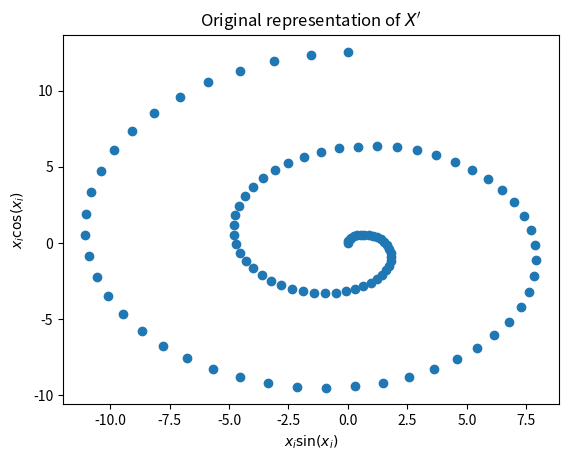
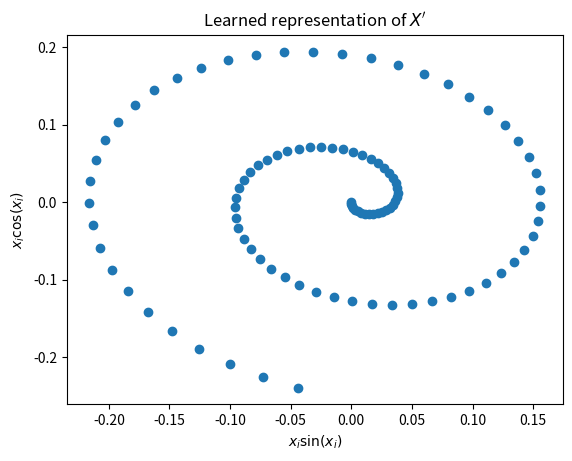

Reproduce these figures in Python, in order.
#!/usr/bin/env python3

import numpy as np
import scipy.optimize as opt
import matplotlib.pyplot as plt


def f(W):
    """ The objective function -log(p(Y|W)) """

    W = np.reshape(W, (D, 2))
    WWT = np.dot(W, np.transpose(W))

    Id = np.eye(D)

    A = np.trace(np.dot(np.dot(Y, np.linalg.inv(WWT + Id)), np.transpose(Y)))
    B = np.log(np.linalg.det(WWT + Id))
    C = D * np.log(2*np.pi)

    return 0.5 * N * (A + B + C)


def dfx(W):
    """ Gradient of the objective function dL/dW """

    W = np.reshape(W, (D, 2))
    WWT = np.dot(W, np.transpose(W))

    Id = np.eye(D)

    var = np.linalg.inv(WWT + Id)

    gradient = np.empty(W.shape)

    for i in range(W.shape[0]):
        for j in range(W.shape[1]):

            # Construct the single entry matrix
            J = np.zeros(np.shape(W))
            J[i, j] = 1

            # Calculate the partial derivative of WW^T as JWWJ
            JWWJ = np.dot(J, np.transpose(W)) + np.dot(W, np.transpose(J))

            # Calculate the partial derivative of the inverse of the variance
            d_inv_var = np.dot(np.dot(-var, JWWJ), var)

            A = np.trace(np.dot(np.dot(Y, d_inv_var), np.transpose(Y)))
            B = np.trace(np.dot(var, JWWJ))

            gradient[i, j] = N * 0.5 * (A + B)

    gradient = np.reshape(gradient, (20,))

    return gradient


def fnonlin(xlist):
    return np.array([[x*np.sin(x), x*np.cos(x)] for x in xlist])


def flin(x, A):
    return np.dot(x, np.transpose(A))


# Generate our data

D = 10
A = np.random.randn(20)
A = A.reshape((D, 2))

N = 100
x = np.linspace(0, 4*np.pi, N)
xprime = fnonlin(x)

Y = flin(xprime, A)

A = np.random.randn(20)
A = np.reshape(A, (20,))

# Representation learning of X

Wstar = opt.fmin_cg(f, A, fprime=dfx)   # Optimise using gradient descent
Wprime = np.reshape(Wstar, (10, 2))

WTW = np.dot(np.transpose(Wprime), Wprime)
learned = np.dot(Y, np.dot(Wprime, np.linalg.inv(WTW)))

# Graphical the results

plt.figure(1)
plt.scatter(xprime[:, 0], xprime[:, 1])
plt.xlabel("$x_i \sin(x_i)$")
plt.ylabel("$x_i \cos(x_i)$")
plt.title("Original representation of $X^\prime$")

plt.figure(2)
plt.scatter(learned[:, 0], learned[:, 1])
plt.xlabel("$x_i \sin(x_i)$")
plt.ylabel("$x_i \cos(x_i)$")
plt.title("Learned representation of $X^\prime$")

plt.show()
